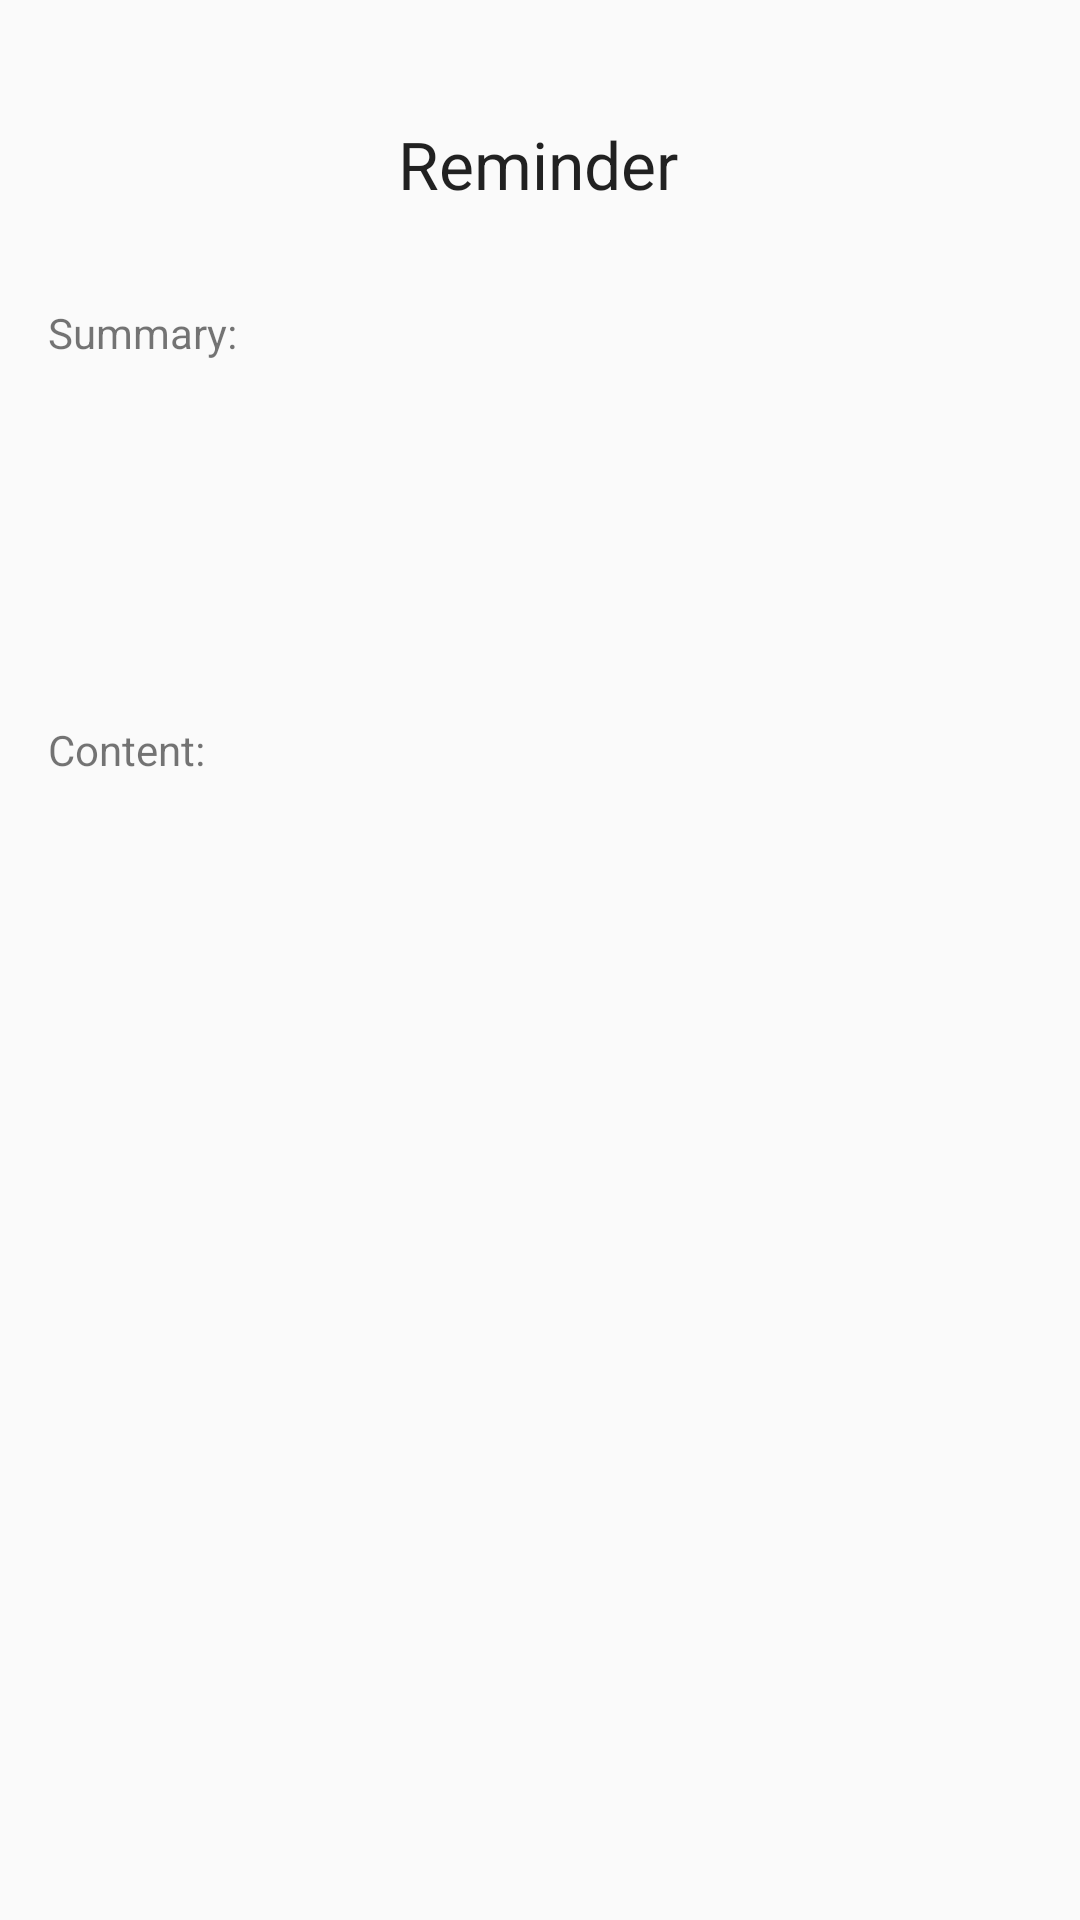

The Android layout XML behind this screen, and the referenced resources:
<!-- AndroidManifest.xml: application theme AppTheme -->
<!-- res/layout/activity_reminder.xml -->
<?xml version="1.0" encoding="utf-8"?>
<androidx.constraintlayout.widget.ConstraintLayout xmlns:android="http://schemas.android.com/apk/res/android"
    xmlns:app="http://schemas.android.com/apk/res-auto"
    xmlns:tools="http://schemas.android.com/tools"
    android:layout_width="match_parent"
    android:layout_height="match_parent"
    tools:context=".ReminderActivity">

    <TextView
        android:id="@+id/reminderLabel2"
        android:layout_width="wrap_content"
        android:layout_height="wrap_content"
        android:layout_marginTop="40dp"
        android:text="@string/reminderTitle"
        android:textAppearance="@style/TextAppearance.AppCompat.Large"
        app:layout_constraintEnd_toEndOf="parent"
        app:layout_constraintHorizontal_bias="0.498"
        app:layout_constraintStart_toStartOf="parent"
        app:layout_constraintTop_toTopOf="parent" />

    <TextView
        android:id="@+id/summaryLabel"
        android:layout_width="wrap_content"
        android:layout_height="wrap_content"
        android:layout_marginStart="16dp"
        android:layout_marginTop="32dp"
        android:text="@string/summary"
        app:layout_constraintStart_toStartOf="parent"
        app:layout_constraintTop_toBottomOf="@+id/reminderLabel2" />

    <TextView
        android:id="@+id/contentLabel"
        android:layout_width="wrap_content"
        android:layout_height="wrap_content"
        android:layout_marginStart="16dp"
        android:layout_marginTop="16dp"
        android:text="@string/content"
        app:layout_constraintStart_toStartOf="parent"
        app:layout_constraintTop_toBottomOf="@+id/summary" />

    <TextView
        android:id="@+id/summary"
        android:layout_width="368dp"
        android:layout_height="104dp"
        android:layout_marginStart="16dp"
        android:layout_marginEnd="16dp"
        app:layout_constraintEnd_toEndOf="parent"
        app:layout_constraintStart_toStartOf="parent"
        app:layout_constraintTop_toBottomOf="@+id/summaryLabel" />

    <TextView
        android:id="@+id/content"
        android:layout_width="0dp"
        android:layout_height="352dp"
        android:layout_marginStart="16dp"
        android:layout_marginEnd="16dp"
        app:layout_constraintEnd_toEndOf="parent"
        app:layout_constraintStart_toStartOf="parent"
        app:layout_constraintTop_toBottomOf="@+id/contentLabel" />
</androidx.constraintlayout.widget.ConstraintLayout>
<!-- resources referenced by this layout -->
<resources>
  <string name="content">Content:</string>
  <string name="reminderTitle">Reminder</string>
  <string name="summary">Summary:</string>
  <style name="AppTheme" parent="Theme.AppCompat.DayNight.DarkActionBar">
          
          <item name="colorPrimary">@color/colorPrimary</item>
          <item name="colorPrimaryDark">@color/colorPrimaryDark</item>
          <item name="colorAccent">@color/colorAccent</item>
          <item name="titleTextColor">@color/white</item>
          <item name="colorControlNormal">@color/white</item>
      </style>
  <color name="colorPrimary">#3c6997</color>
  <color name="colorPrimaryDark">#094074</color>
  <color name="colorAccent">#FE9000</color>
  <color name="white">#FFFFFF</color>
</resources>
